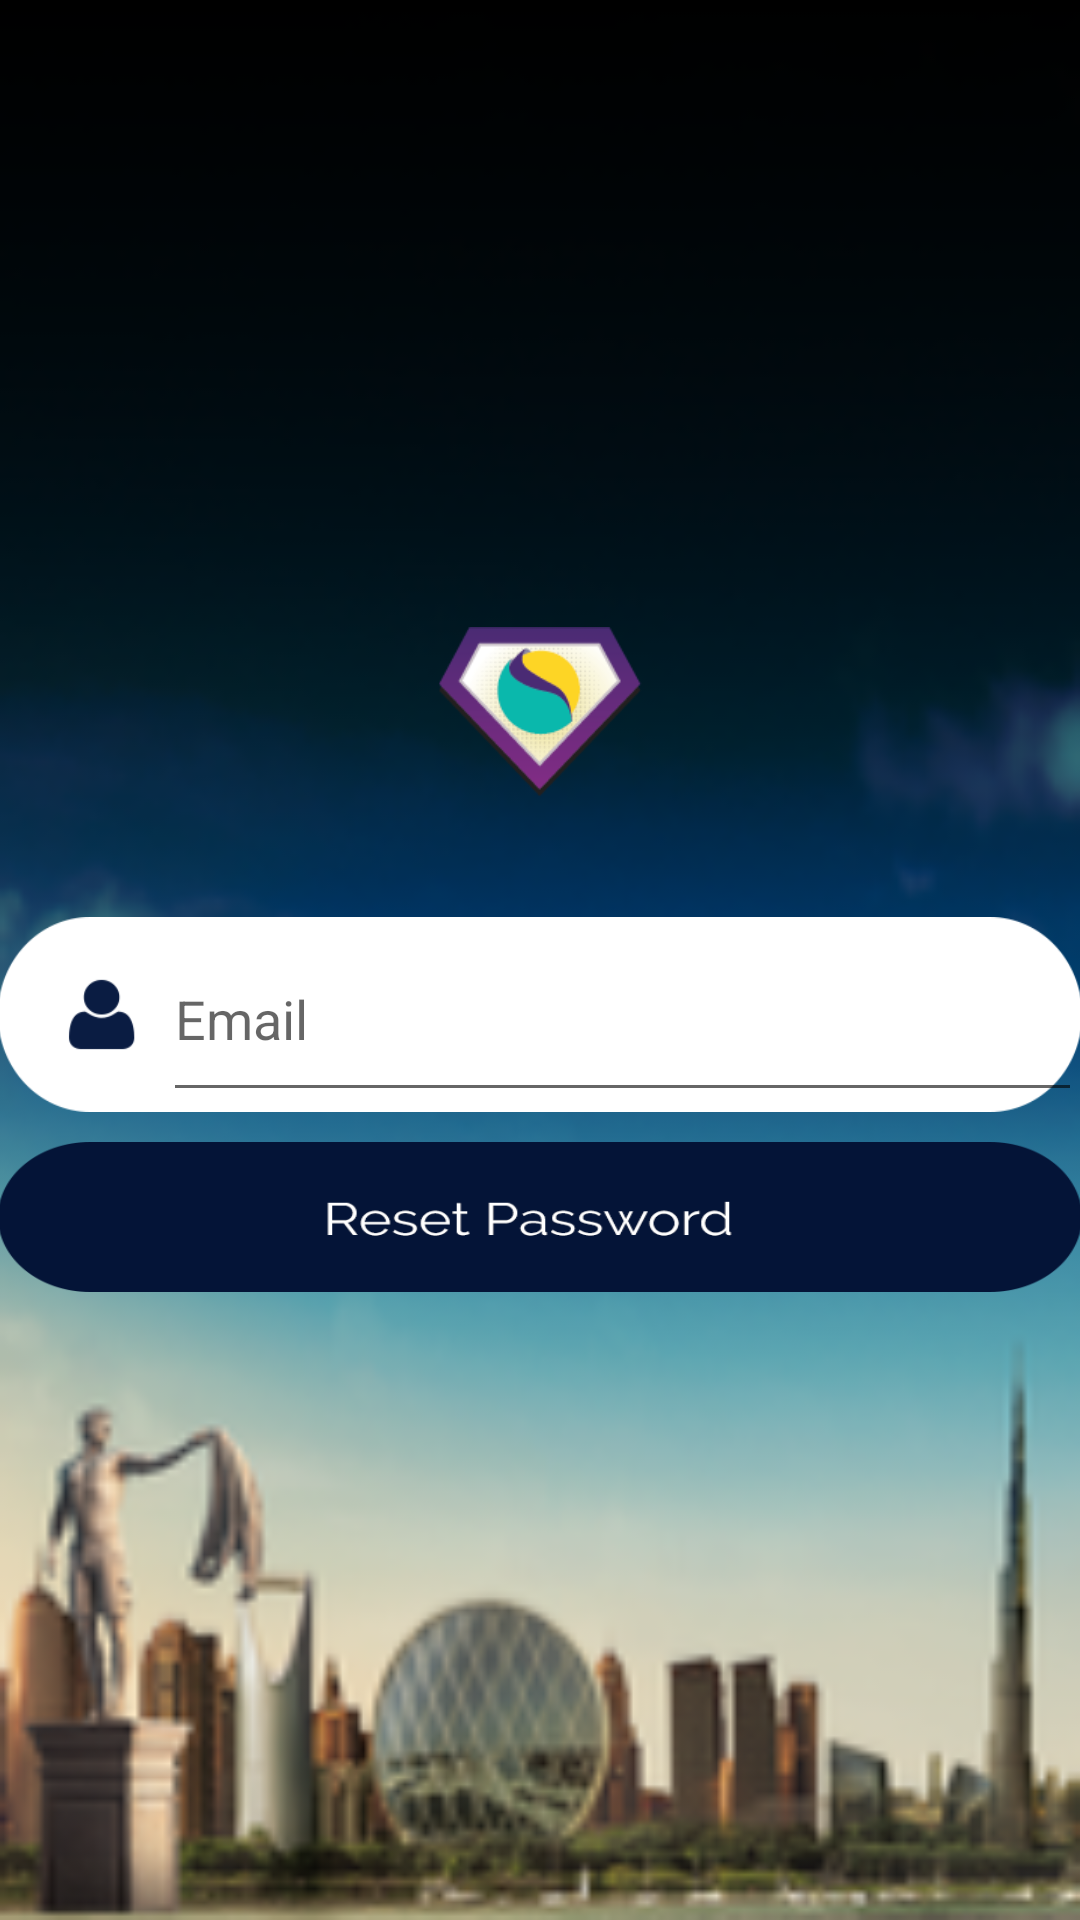

Here is an Android app screen rendered from its layout file. Give the layout XML and the strings, colors and styles it references.
<!-- AndroidManifest.xml: application theme AppTheme -->
<!-- res/layout/activity_forget_password.xml -->
<?xml version="1.0" encoding="utf-8"?>
<LinearLayout xmlns:android="http://schemas.android.com/apk/res/android"
    xmlns:tools="http://schemas.android.com/tools"
    android:layout_width="match_parent"
    android:layout_height="match_parent"
    android:orientation="vertical"
    android:layout_gravity="center_vertical"
    android:background="@drawable/background"
    android:gravity="center"
     android:paddingLeft="@dimen/activity_horizontal_margin"
    android:paddingTop="@dimen/activity_vertical_margin"
    android:paddingRight="@dimen/activity_horizontal_margin"
    android:paddingBottom="@dimen/activity_vertical_margin"
    tools:context=".view.ForgetPasswordActivity">

    <ImageView
        android:id="@+id/logo"
        android:layout_width="match_parent"
        android:layout_height="wrap_content"
        android:layout_gravity="center_vertical"
        android:layout_marginLeft="80dp"
        android:layout_marginBottom="40dp"
        android:layout_marginRight="80dp"
        android:src="@drawable/logo" />


        <LinearLayout
            android:id="@+id/email_login_form"
            android:layout_width="match_parent"
            android:layout_height="wrap_content"
            android:orientation="vertical"

            android:paddingLeft="@dimen/activity_horizontal_margin"
            android:paddingTop="@dimen/activity_vertical_margin"
            android:paddingRight="@dimen/activity_horizontal_margin"
            android:paddingBottom="@dimen/activity_vertical_margin"
            >

            <LinearLayout
                android:layout_width="match_parent"
                android:layout_height="65dp"
                android:background="@drawable/username">

                <AutoCompleteTextView
                    android:id="@+id/input_email"
                    android:layout_width="match_parent"
                    android:layout_height="match_parent"
                    android:layout_gravity="center_vertical"
                    android:layout_marginStart="55dp"
                    android:layout_marginLeft="55dp"
                     android:gravity="center_vertical"
                    android:hint="@string/prompt_email"
                    android:inputType="textEmailAddress"
                    android:maxLines="1"
                    android:singleLine="true"
                    />

            </LinearLayout>



            <Button
                android:id="@+id/btn_reset"
                style="?android:textAppearanceSmall"
                android:layout_width="match_parent"
                android:layout_height="50dp"
                android:layout_marginTop="10dp"
                android:background="@drawable/reset_password"
                android:textStyle="bold" />



        </LinearLayout>




</LinearLayout>
<!-- resources referenced by this layout -->
<resources>
  <!-- drawable background: png bitmap (drawable-hdpi, 150671 bytes) -->
  <!-- drawable logo: png bitmap (drawable-hdpi, 2437 bytes) -->
  <!-- drawable reset_password: png bitmap (drawable-xhdpi, 25254 bytes) -->
  <!-- drawable username: png bitmap (drawable-xxhdpi, 15112 bytes) -->
  <string name="prompt_email">Email</string>
  <style name="AppTheme" parent="Theme.AppCompat.Light.NoActionBar">
          
          <item name="colorPrimary">@color/colorPrimary</item>
          <item name="colorPrimaryDark">@color/colorPrimaryDark</item>
          <item name="colorAccent">@color/colorAccent</item>
      </style>
  <color name="colorPrimary">@color/not_blue</color>
  <color name="colorPrimaryDark">#242424</color>
  <color name="colorAccent">#dcffffff</color>
  <color name="not_blue">#5161AC</color>
</resources>
